The GitHub repository hakimlutfi46/DBS-image-classification contains a labelled image folder "dataset_split" with 3 categories: boot, sandal, shoe. Examples follow, each with its label.

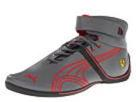
Label: shoe

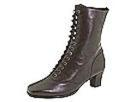
Label: boot

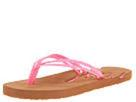
Label: sandal

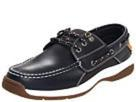
Label: shoe

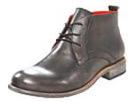
Label: boot

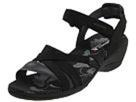
Label: sandal
